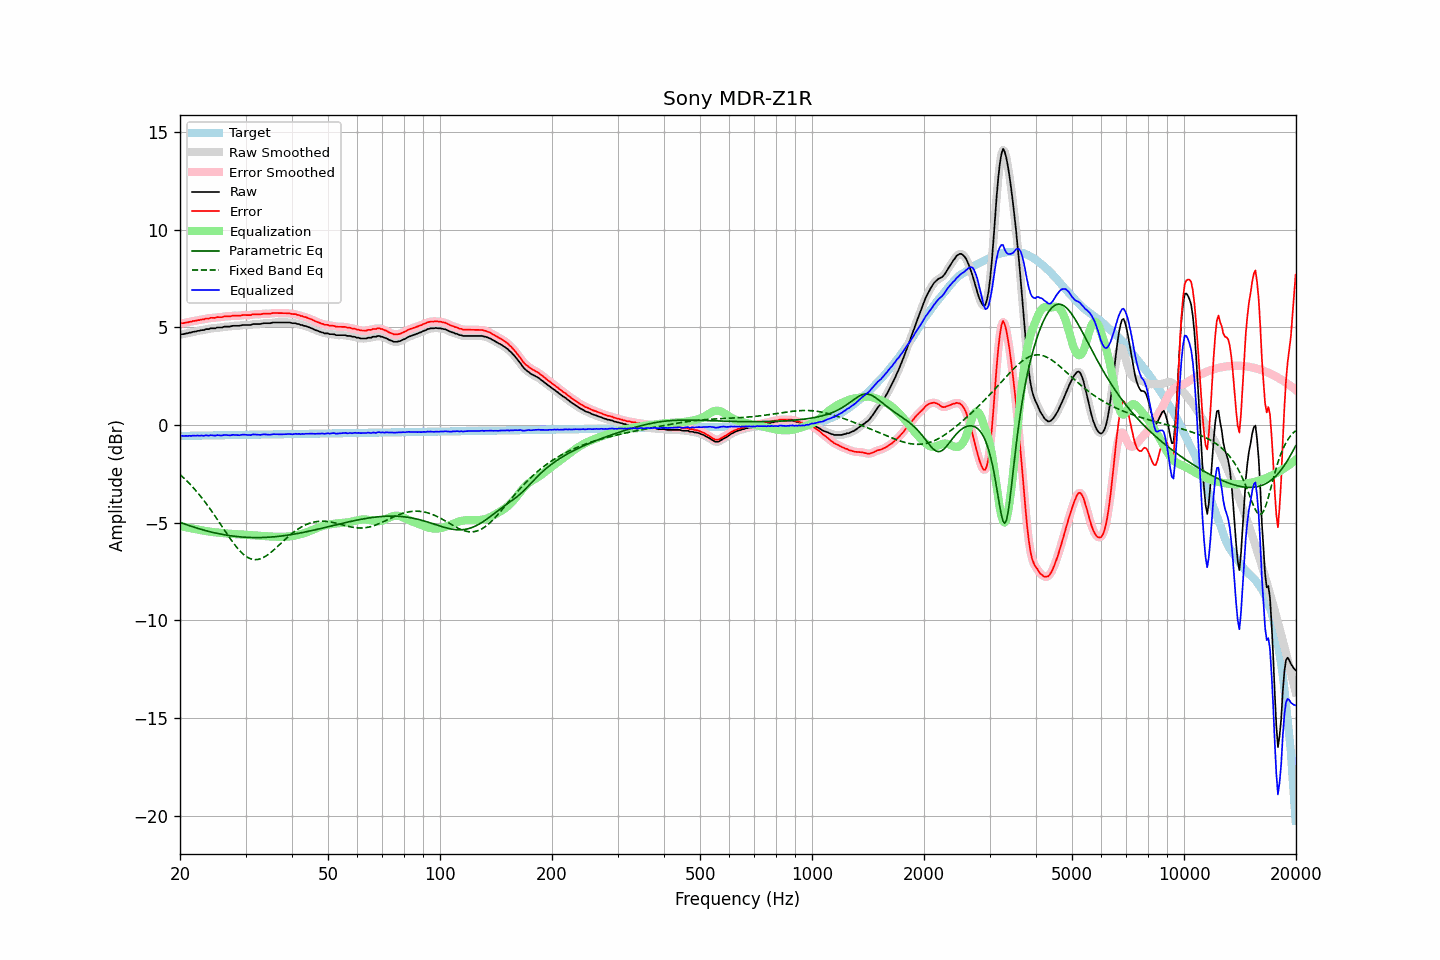

Values plotted in this chart, from the file beside it:
frequency, raw, error, smoothed, error_smoothed, equalization, parametric_eq, fixed_band_eq, equalized_raw, equalized_smoothed, target
20.00, 4.62, 5.18, 4.62, 5.19, -5.18, -4.99, -2.54, -0.57, -0.56, -0.56
20.20, 4.65, 5.21, 4.64, 5.20, -5.20, -5.02, -2.62, -0.55, -0.56, -0.56
20.40, 4.65, 5.21, 4.65, 5.21, -5.21, -5.05, -2.69, -0.57, -0.56, -0.56
20.61, 4.67, 5.23, 4.67, 5.23, -5.23, -5.08, -2.77, -0.56, -0.56, -0.56
20.81, 4.69, 5.25, 4.68, 5.24, -5.25, -5.10, -2.85, -0.56, -0.56, -0.56
21.02, 4.70, 5.25, 4.70, 5.26, -5.26, -5.13, -2.93, -0.56, -0.56, -0.56
21.23, 4.73, 5.28, 4.72, 5.27, -5.28, -5.16, -3.01, -0.55, -0.56, -0.56
21.44, 4.73, 5.28, 4.74, 5.29, -5.29, -5.19, -3.10, -0.57, -0.55, -0.55
21.66, 4.77, 5.32, 4.76, 5.31, -5.31, -5.21, -3.19, -0.54, -0.55, -0.55
21.87, 4.78, 5.33, 4.78, 5.33, -5.33, -5.24, -3.28, -0.55, -0.55, -0.55
22.09, 4.79, 5.34, 4.79, 5.34, -5.34, -5.27, -3.37, -0.55, -0.55, -0.55
22.31, 4.82, 5.37, 4.81, 5.36, -5.36, -5.29, -3.47, -0.54, -0.55, -0.55
22.54, 4.82, 5.36, 4.83, 5.37, -5.37, -5.32, -3.57, -0.56, -0.55, -0.55
22.76, 4.85, 5.39, 4.84, 5.38, -5.39, -5.34, -3.67, -0.54, -0.55, -0.55
22.99, 4.86, 5.40, 4.85, 5.40, -5.40, -5.36, -3.78, -0.55, -0.55, -0.54
23.22, 4.86, 5.40, 4.88, 5.42, -5.42, -5.39, -3.88, -0.56, -0.54, -0.54
23.45, 4.91, 5.45, 4.89, 5.43, -5.43, -5.41, -3.99, -0.53, -0.54, -0.54
23.69, 4.91, 5.45, 4.91, 5.45, -5.44, -5.43, -4.10, -0.54, -0.54, -0.54
23.92, 4.91, 5.45, 4.92, 5.46, -5.46, -5.45, -4.22, -0.55, -0.53, -0.54
24.16, 4.95, 5.48, 4.93, 5.47, -5.47, -5.47, -4.33, -0.52, -0.54, -0.54
24.40, 4.95, 5.48, 4.94, 5.48, -5.48, -5.49, -4.45, -0.53, -0.54, -0.54
24.65, 4.95, 5.48, 4.95, 5.49, -5.49, -5.51, -4.57, -0.54, -0.54, -0.54
24.89, 4.95, 5.48, 4.96, 5.49, -5.50, -5.53, -4.69, -0.55, -0.54, -0.53
25.14, 4.99, 5.52, 4.97, 5.51, -5.51, -5.55, -4.81, -0.52, -0.53, -0.53
25.39, 4.99, 5.52, 4.98, 5.51, -5.51, -5.57, -4.93, -0.53, -0.53, -0.53
25.65, 4.99, 5.52, 4.99, 5.52, -5.52, -5.58, -5.06, -0.54, -0.53, -0.53
25.91, 4.99, 5.51, 5.00, 5.53, -5.53, -5.60, -5.18, -0.54, -0.53, -0.53
26.16, 5.02, 5.54, 5.01, 5.54, -5.54, -5.61, -5.31, -0.52, -0.53, -0.53
26.43, 5.04, 5.56, 5.03, 5.55, -5.55, -5.63, -5.43, -0.51, -0.52, -0.53
26.69, 5.04, 5.56, 5.04, 5.56, -5.56, -5.64, -5.55, -0.52, -0.52, -0.52
26.96, 5.04, 5.56, 5.04, 5.56, -5.56, -5.65, -5.67, -0.53, -0.53, -0.52
27.23, 5.04, 5.56, 5.04, 5.57, -5.57, -5.67, -5.79, -0.53, -0.53, -0.52
27.50, 5.06, 5.58, 5.06, 5.58, -5.58, -5.68, -5.91, -0.52, -0.52, -0.52
27.77, 5.08, 5.59, 5.07, 5.59, -5.58, -5.69, -6.02, -0.51, -0.51, -0.52
28.05, 5.08, 5.59, 5.08, 5.59, -5.59, -5.70, -6.13, -0.51, -0.51, -0.52
28.33, 5.08, 5.59, 5.08, 5.59, -5.59, -5.71, -6.23, -0.52, -0.52, -0.52
28.62, 5.08, 5.59, 5.08, 5.59, -5.60, -5.72, -6.33, -0.52, -0.52, -0.51
28.90, 5.08, 5.59, 5.08, 5.60, -5.60, -5.73, -6.43, -0.53, -0.52, -0.51
29.19, 5.10, 5.61, 5.10, 5.61, -5.61, -5.73, -6.51, -0.51, -0.51, -0.51
29.48, 5.12, 5.63, 5.11, 5.62, -5.61, -5.74, -6.59, -0.49, -0.50, -0.51
29.78, 5.12, 5.63, 5.12, 5.63, -5.62, -5.75, -6.66, -0.50, -0.50, -0.51
30.08, 5.12, 5.62, 5.12, 5.63, -5.62, -5.75, -6.72, -0.51, -0.50, -0.51
30.38, 5.12, 5.62, 5.11, 5.62, -5.63, -5.76, -6.78, -0.51, -0.52, -0.51
30.68, 5.12, 5.62, 5.12, 5.62, -5.64, -5.76, -6.82, -0.52, -0.52, -0.51
30.99, 5.12, 5.62, 5.13, 5.63, -5.64, -5.76, -6.85, -0.52, -0.51, -0.50
31.30, 5.16, 5.66, 5.15, 5.65, -5.64, -5.76, -6.88, -0.49, -0.50, -0.50
31.61, 5.17, 5.67, 5.16, 5.66, -5.65, -5.77, -6.89, -0.48, -0.49, -0.50
31.93, 5.17, 5.67, 5.17, 5.67, -5.66, -5.77, -6.89, -0.49, -0.49, -0.50
32.24, 5.17, 5.66, 5.17, 5.66, -5.67, -5.77, -6.89, -0.50, -0.50, -0.50
32.57, 5.17, 5.66, 5.17, 5.66, -5.67, -5.77, -6.87, -0.51, -0.51, -0.50
32.89, 5.17, 5.66, 5.17, 5.67, -5.68, -5.76, -6.85, -0.51, -0.50, -0.50
33.22, 5.19, 5.68, 5.19, 5.68, -5.68, -5.76, -6.82, -0.49, -0.49, -0.49
33.55, 5.21, 5.70, 5.20, 5.69, -5.68, -5.76, -6.78, -0.48, -0.49, -0.49
33.89, 5.21, 5.70, 5.21, 5.70, -5.69, -5.76, -6.73, -0.48, -0.48, -0.49
34.23, 5.21, 5.70, 5.21, 5.70, -5.70, -5.75, -6.68, -0.49, -0.49, -0.49
34.57, 5.21, 5.69, 5.21, 5.69, -5.70, -5.75, -6.62, -0.50, -0.50, -0.49
34.92, 5.21, 5.69, 5.21, 5.70, -5.71, -5.74, -6.56, -0.50, -0.50, -0.49
35.27, 5.23, 5.71, 5.23, 5.71, -5.71, -5.74, -6.49, -0.49, -0.49, -0.49
35.62, 5.25, 5.73, 5.24, 5.72, -5.72, -5.73, -6.42, -0.47, -0.48, -0.48
35.97, 5.25, 5.73, 5.25, 5.73, -5.72, -5.72, -6.35, -0.47, -0.47, -0.48
... 635 more rows
